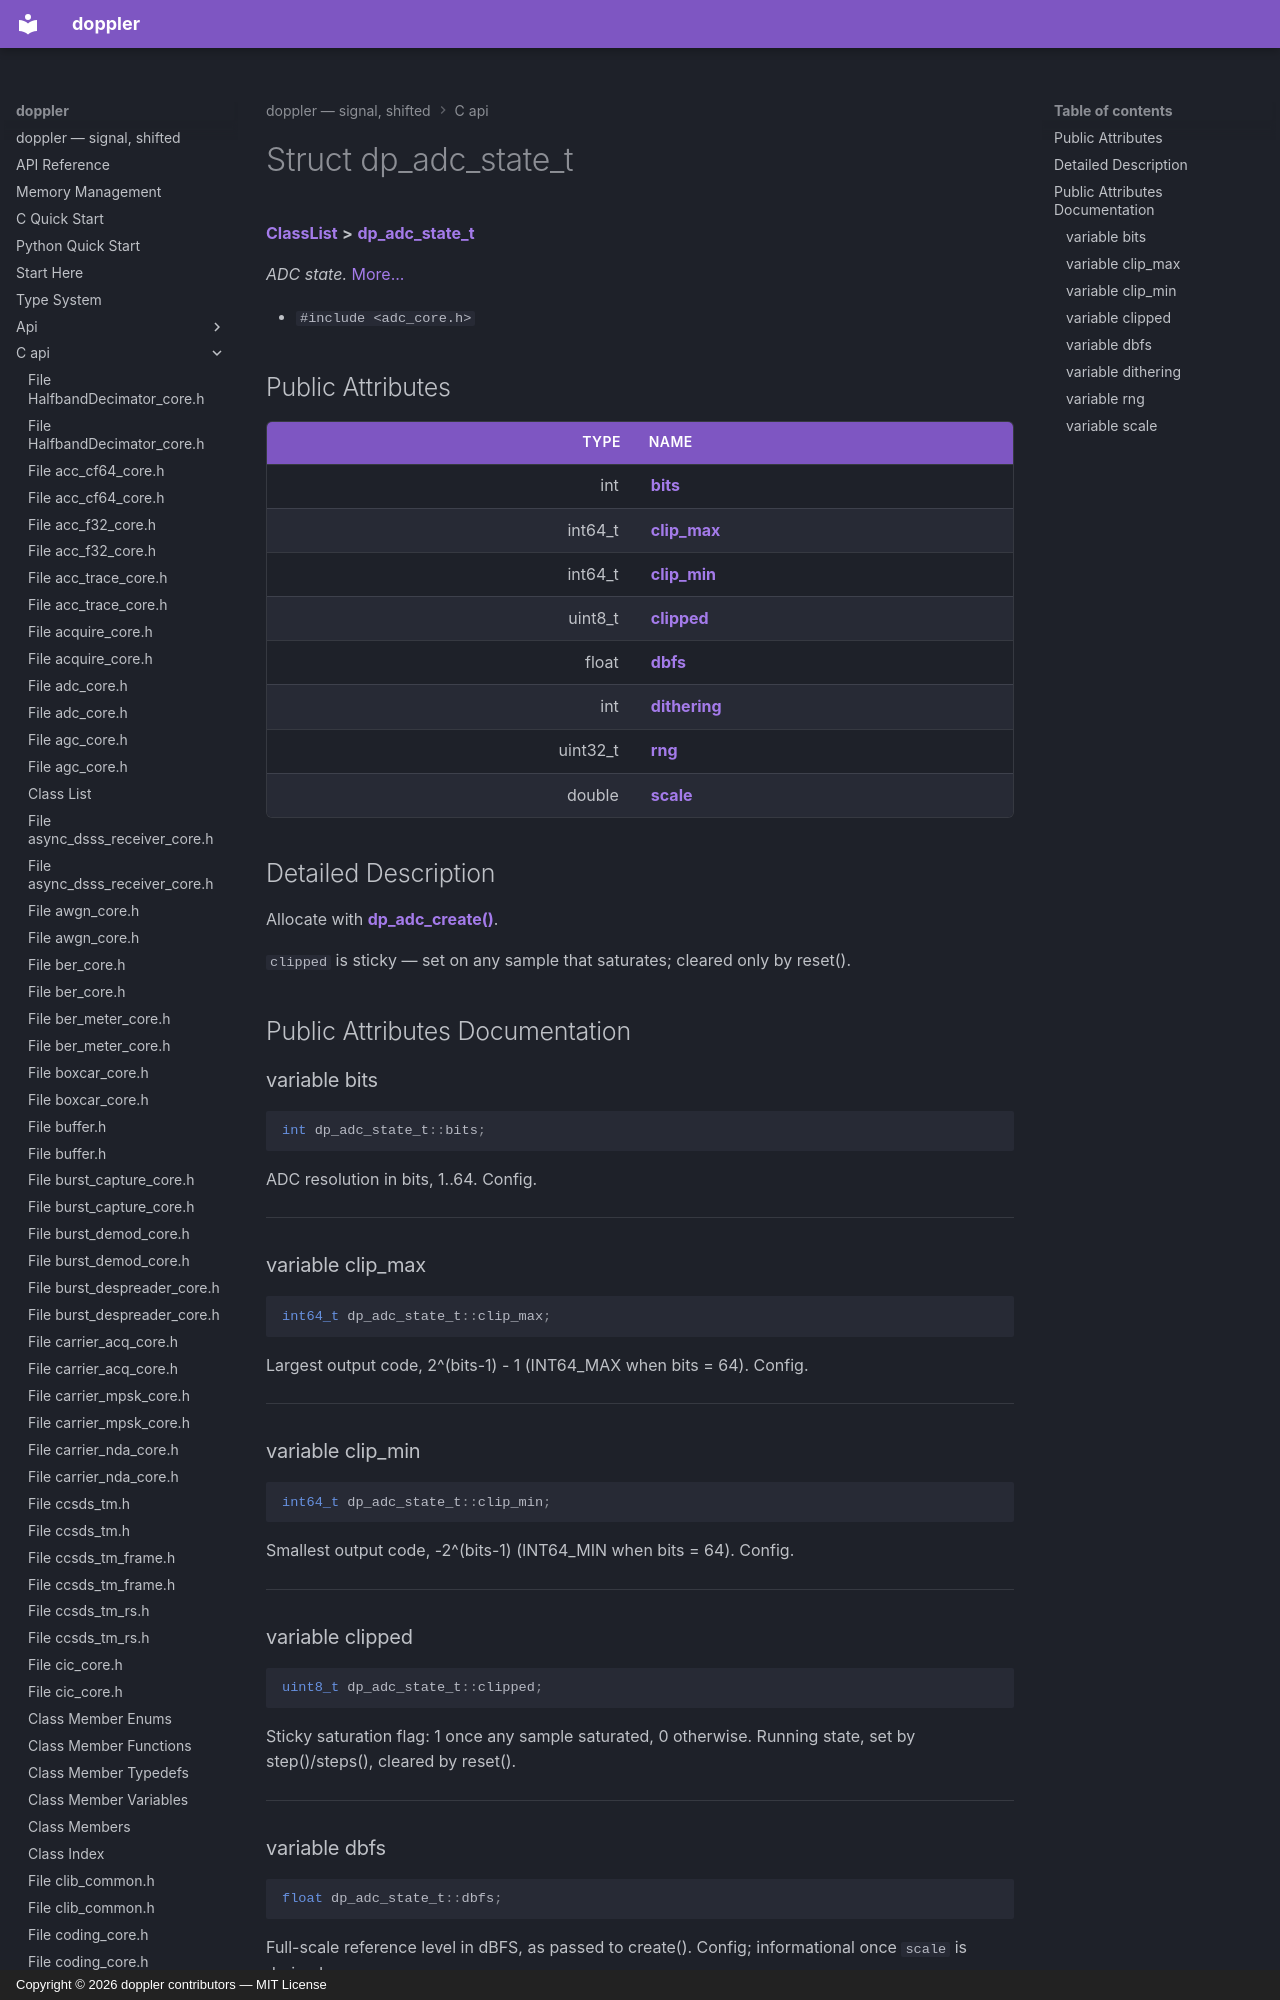

repository: doppler-dsp/doppler · page: c-api/structdp__adc__state__t/index.html · generator: mkdocs · copyright: Copyright © 2026 doppler contributors — MIT License



# Struct dp\_adc\_state\_t



[**ClassList**](annotated.md) **>** [**dp\_adc\_state\_t**](structdp__adc__state__t.md)



_ADC state._ [More...](#detailed-description)

* `#include <adc_core.h>`





















## Public Attributes

| Type | Name |
| ---: | :--- |
|  int | [**bits**](#variable-bits)  <br> |
|  int64\_t | [**clip\_max**](#variable-clip_max)  <br> |
|  int64\_t | [**clip\_min**](#variable-clip_min)  <br> |
|  uint8\_t | [**clipped**](#variable-clipped)  <br> |
|  float | [**dbfs**](#variable-dbfs)  <br> |
|  int | [**dithering**](#variable-dithering)  <br> |
|  uint32\_t | [**rng**](#variable-rng)  <br> |
|  double | [**scale**](#variable-scale)  <br> |












































## Detailed Description


Allocate with [**dp\_adc\_create()**](adc__core_8h.md#function-dp_adc_create).


`clipped` is sticky — set on any sample that saturates; cleared only by reset(). 


    
## Public Attributes Documentation
